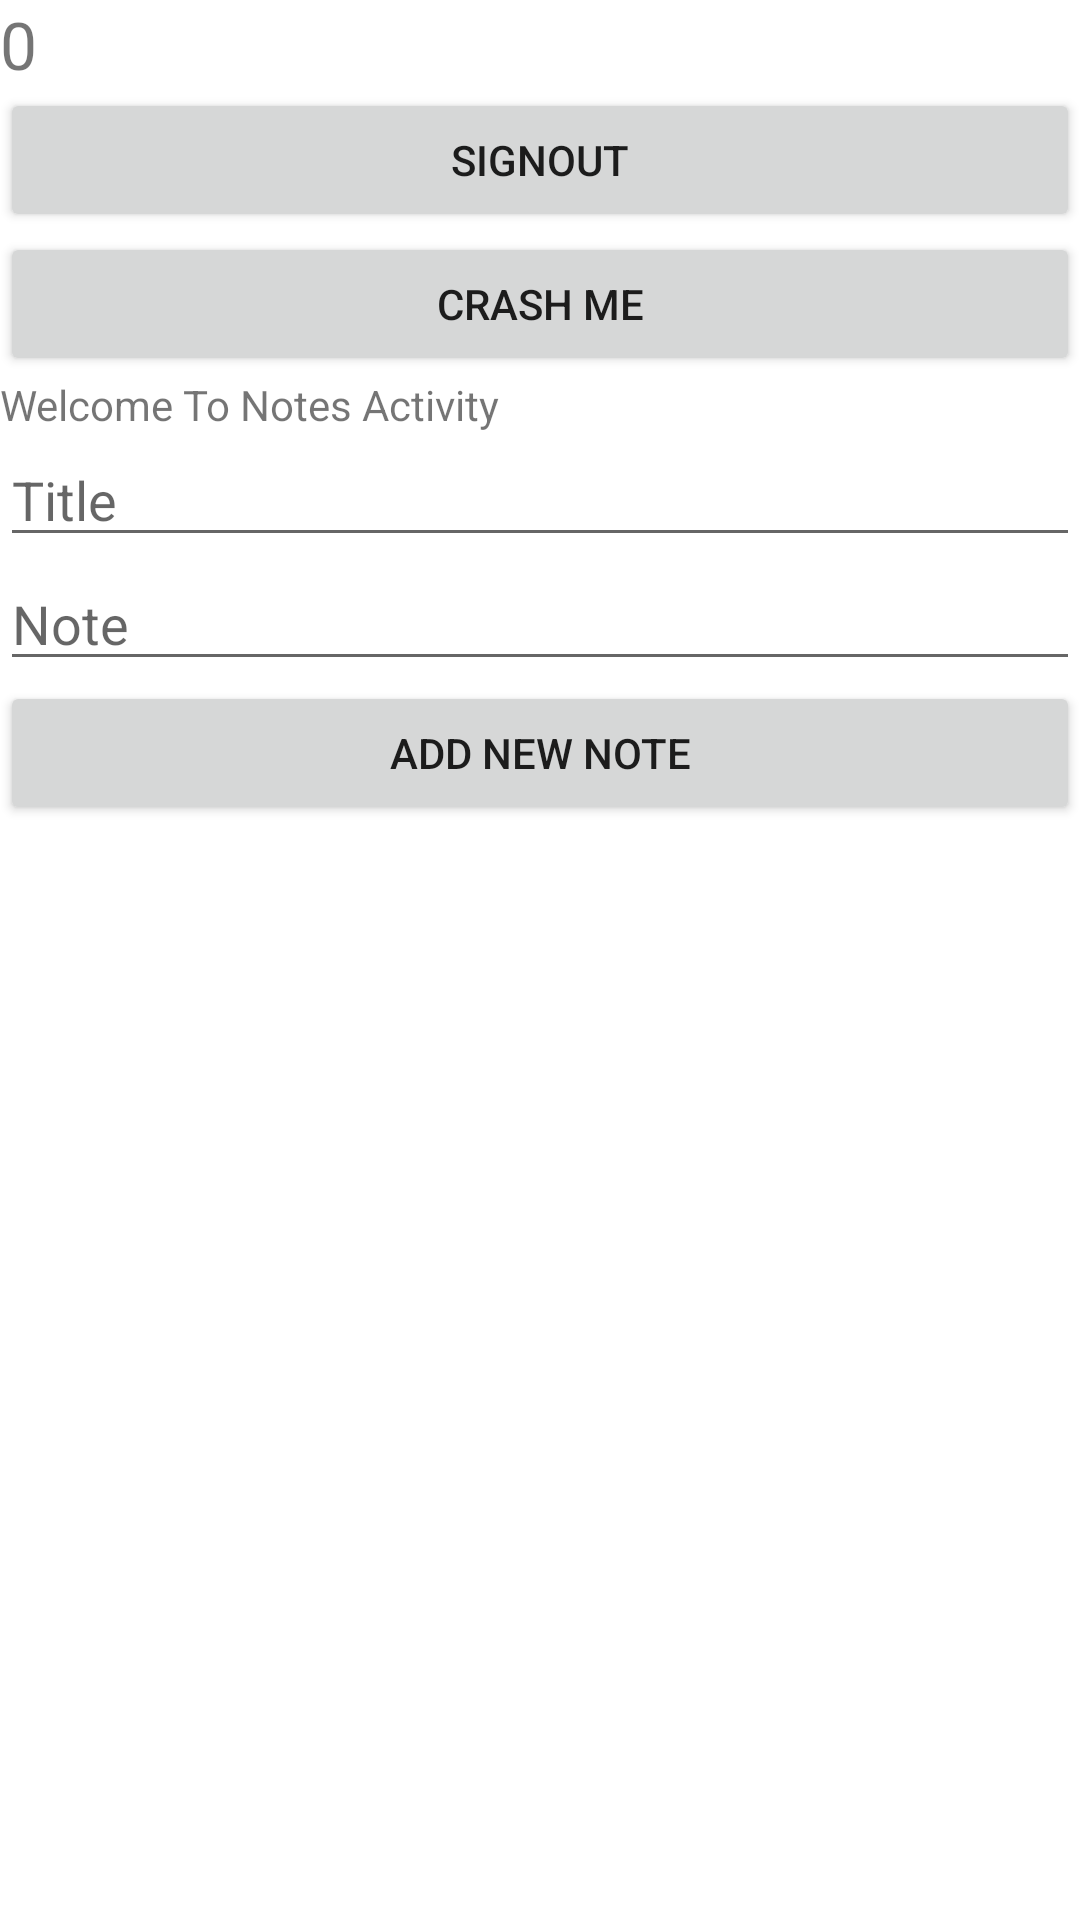

Here is an Android app screen rendered from its layout file. Give the layout XML and the strings, colors and styles it references.
<!-- AndroidManifest.xml: application theme Theme.CafeNotes -->
<!-- res/layout/activity_notes.xml -->
<?xml version="1.0" encoding="utf-8"?>
<LinearLayout xmlns:android="http://schemas.android.com/apk/res/android"
    android:orientation="vertical"
    android:layout_width="match_parent"
    android:layout_height="match_parent">

    <TextView
        android:id="@+id/textCounter"
        android:textSize="22sp"
        android:text="0"
        android:layout_width="match_parent"
        android:layout_height="wrap_content"/>

    <Button
        android:text="Signout"
        android:id="@+id/btnSignout"
        android:layout_width="match_parent"
        android:layout_height="wrap_content"/>

    <Button
        android:id="@+id/btnCrashMe"
        android:layout_width="match_parent"
        android:layout_height="wrap_content"
        android:text="Crash Me"
        />

    <TextView
        android:layout_width="wrap_content"
        android:layout_height="wrap_content"
        android:text="Welcome To Notes Activity"/>
    <EditText
        android:id="@+id/editTitle"
        android:layout_width="match_parent"
        android:layout_height="wrap_content"
        android:hint="Title"
        />
    <EditText
        android:id="@+id/editNote"
        android:layout_width="match_parent"
        android:layout_height="wrap_content"
        android:hint="Note"
        />
    <Button
        android:id="@+id/btnAddNote"
        android:layout_width="match_parent"
        android:layout_height="wrap_content"
        android:text="Add New Note"
        />

    <androidx.recyclerview.widget.RecyclerView
        android:id="@+id/recycler"
        android:layout_width="match_parent"
        android:layout_height="wrap_content"/>

</LinearLayout>
<!-- resources referenced by this layout -->
<resources>
  <style name="Theme.CafeNotes" parent="Theme.MaterialComponents.DayNight.DarkActionBar">
          
          <item name="colorPrimary">@color/purple_500</item>
          <item name="colorPrimaryVariant">@color/purple_700</item>
          <item name="colorOnPrimary">@color/white</item>
          
          <item name="colorSecondary">@color/teal_200</item>
          <item name="colorSecondaryVariant">@color/teal_700</item>
          <item name="colorOnSecondary">@color/black</item>
          
          <item name="android:statusBarColor" tools:targetApi="l">?attr/colorPrimaryVariant</item>
          
      </style>
  <!-- not gathered from this repository: default colours our renderer supplied (Android Studio template values) -->
  <color name="purple_500">#FF6200EE</color>
  <color name="purple_700">#FF3700B3</color>
  <color name="teal_200">#FF03DAC5</color>
  <color name="teal_700">#FF018786</color>
  <color name="black">#FF000000</color>
  <color name="white">#FFFFFFFF</color>
</resources>
